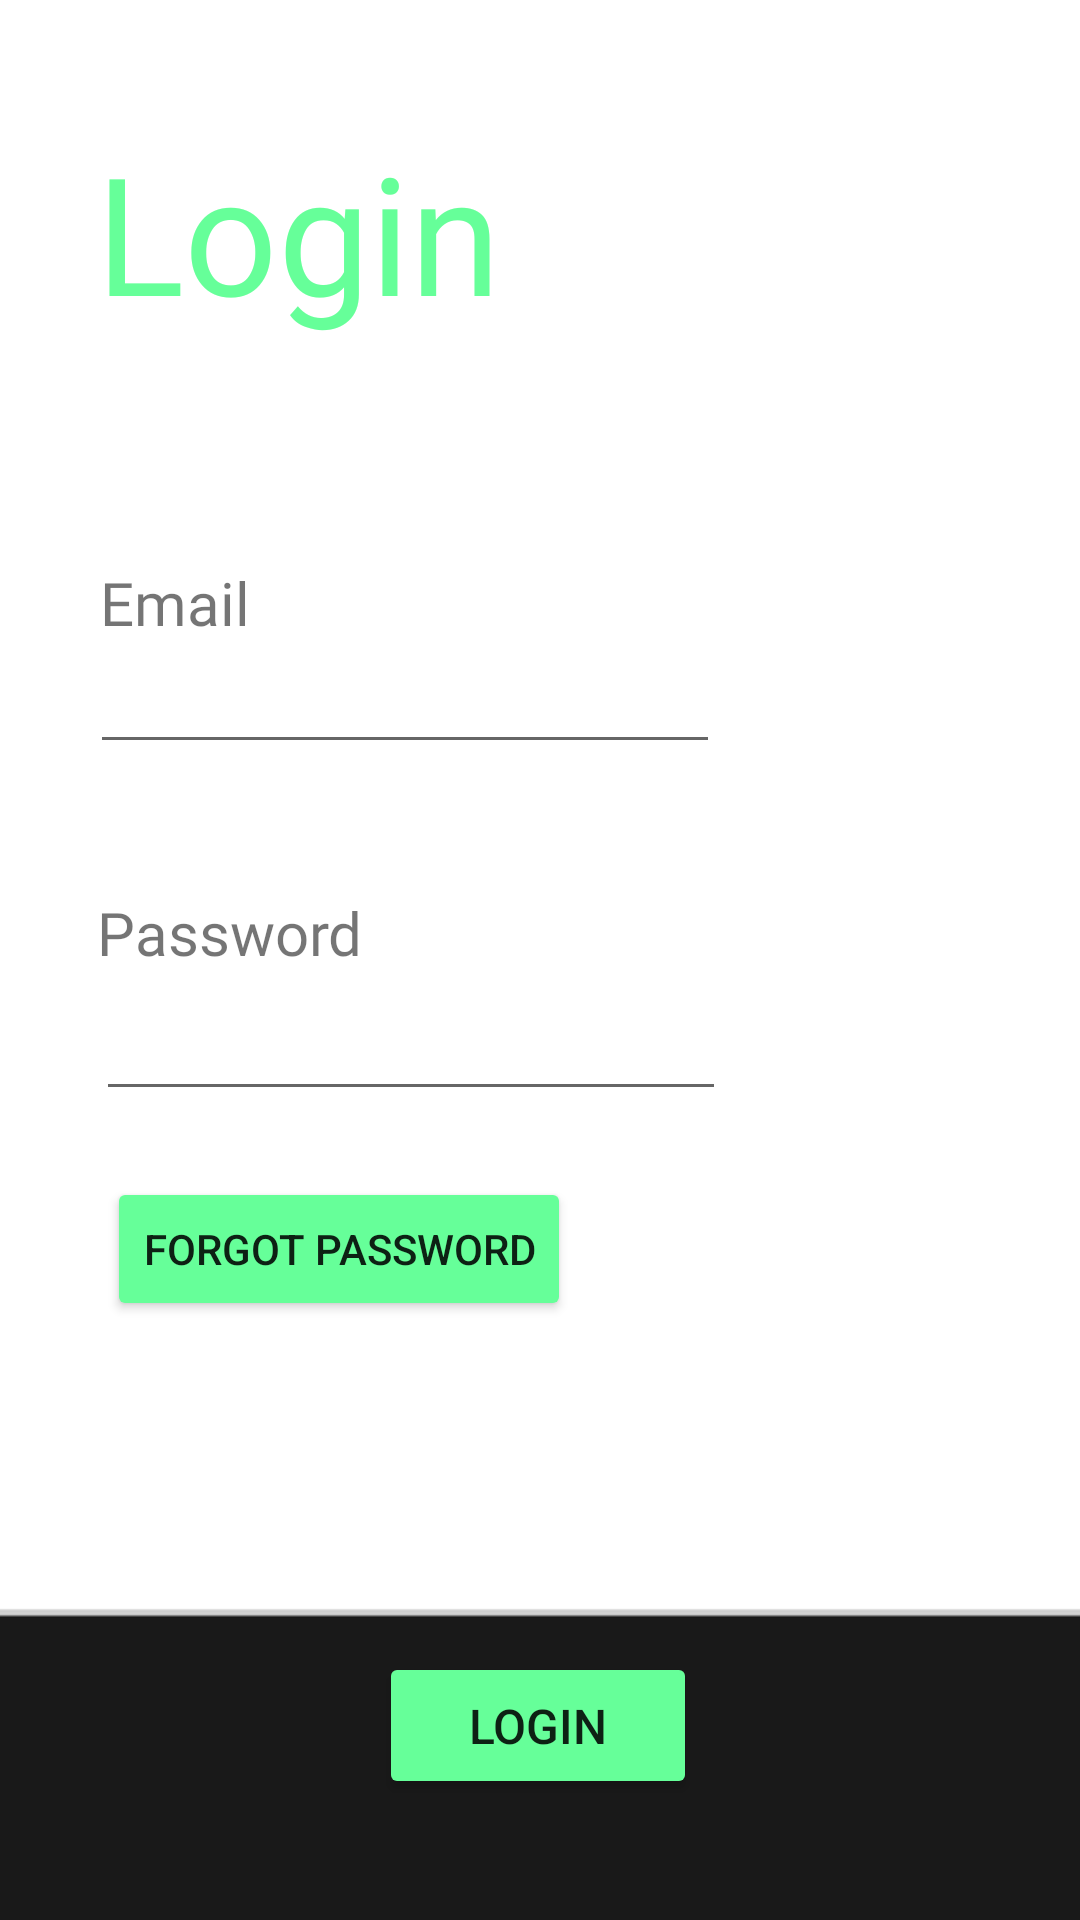

Produce the Android XML layout that renders to this screen, including the resource entries it uses.
<!-- AndroidManifest.xml: application theme Theme.SmartRecycle -->
<!-- res/layout/activity_login.xml -->
<?xml version="1.0" encoding="utf-8"?>
<androidx.constraintlayout.widget.ConstraintLayout xmlns:android="http://schemas.android.com/apk/res/android"
    xmlns:app="http://schemas.android.com/apk/res-auto"
    xmlns:tools="http://schemas.android.com/tools"
    android:layout_width="match_parent"
    android:layout_height="match_parent"
    tools:context=".Login">

    <TextView
        android:id="@+id/textView3"
        android:layout_width="177dp"
        android:layout_height="73dp"
        android:layout_marginStart="32dp"
        android:fontFamily="@font/anonymous_pro_bold"
        android:text="Login"
        android:textColor="#66ff99"
        app:autoSizeTextType="uniform"
        app:layout_constraintBottom_toBottomOf="parent"
        app:layout_constraintStart_toStartOf="parent"
        app:layout_constraintTop_toTopOf="parent"
        app:layout_constraintVertical_bias="0.072" />

    <EditText
        android:id="@+id/email2"
        android:layout_width="wrap_content"
        android:layout_height="wrap_content"
        android:ems="10"
        android:inputType="textEmailAddress"
        android:minHeight="48dp"
        app:layout_constraintBottom_toBottomOf="parent"
        app:layout_constraintEnd_toEndOf="parent"
        app:layout_constraintHorizontal_bias="0.199"
        app:layout_constraintStart_toStartOf="parent"
        app:layout_constraintTop_toTopOf="parent"
        app:layout_constraintVertical_bias="0.349"
        tools:ignore="SpeakableTextPresentCheck" />

    <TextView
        android:id="@+id/textView6"
        android:layout_width="140dp"
        android:layout_height="30dp"
        android:layout_marginTop="10dp"
        android:fontFamily="@font/anonymous_pro_bold_italic"
        android:text="Password"
        android:textSize="20sp"
        app:layout_constraintBottom_toBottomOf="parent"
        app:layout_constraintEnd_toEndOf="parent"
        app:layout_constraintHorizontal_bias="0.147"
        app:layout_constraintStart_toStartOf="parent"
        app:layout_constraintTop_toTopOf="parent"
        app:layout_constraintVertical_bias="0.479" />

    <EditText
        android:id="@+id/password2"
        android:layout_width="wrap_content"
        android:layout_height="wrap_content"
        android:layout_marginStart="32dp"
        android:layout_marginTop="22dp"
        android:ems="10"
        android:inputType="textPassword"
        android:minHeight="48dp"
        app:layout_constraintBottom_toBottomOf="parent"
        app:layout_constraintStart_toStartOf="parent"
        app:layout_constraintTop_toTopOf="parent"
        app:layout_constraintVertical_bias="0.527"
        tools:ignore="SpeakableTextPresentCheck" />

    <TextView
        android:id="@+id/textView5"
        android:layout_width="93dp"
        android:layout_height="25dp"
        android:layout_marginTop="22dp"
        android:fontFamily="@font/anonymous_pro_bold_italic"
        android:text="Email "
        android:textSize="20sp"
        app:layout_constraintBottom_toBottomOf="parent"
        app:layout_constraintEnd_toEndOf="parent"
        app:layout_constraintHorizontal_bias="0.125"
        app:layout_constraintStart_toStartOf="parent"
        app:layout_constraintTop_toTopOf="parent"
        app:layout_constraintVertical_bias="0.279" />

    <ImageView
        android:id="@+id/imageView"
        android:layout_width="445dp"
        android:layout_height="208dp"
        android:layout_marginTop="156dp"
        android:scaleType="fitXY"
        app:layout_constraintStart_toStartOf="parent"
        app:layout_constraintTop_toBottomOf="@+id/password2"
        app:srcCompat="?android:attr/panelFullBackground" />

    <Button
        android:id="@+id/login2"
        android:layout_width="106dp"
        android:layout_height="49dp"
        android:backgroundTint="#66ff99"
        android:text="LOGIN"
        android:textSize="16sp"
        app:layout_constraintBottom_toBottomOf="parent"
        app:layout_constraintEnd_toEndOf="parent"
        app:layout_constraintHorizontal_bias="0.498"
        app:layout_constraintStart_toStartOf="parent"
        app:layout_constraintTop_toTopOf="parent"
        app:layout_constraintVertical_bias="0.932" />

    <Button
        android:id="@+id/button4"
        android:layout_width="wrap_content"
        android:layout_height="wrap_content"
        android:backgroundTint="#66ff99"
        android:text="Forgot password"
        app:layout_constraintBottom_toBottomOf="parent"
        app:layout_constraintEnd_toEndOf="parent"
        app:layout_constraintHorizontal_bias="0.174"
        app:layout_constraintStart_toStartOf="parent"
        app:layout_constraintTop_toTopOf="parent"
        app:layout_constraintVertical_bias="0.663" />
</androidx.constraintlayout.widget.ConstraintLayout>
<!-- resources referenced by this layout -->
<resources>
  <style name="Theme.SmartRecycle" parent="Theme.MaterialComponents.DayNight.NoActionBar">
          
          <item name="colorPrimary">@color/purple_500</item>
          <item name="colorPrimaryVariant">#66ff99</item>
          <item name="colorOnPrimary">@color/white</item>
          
          <item name="colorSecondary">@color/teal_200</item>
          <item name="colorSecondaryVariant">@color/teal_700</item>
          <item name="colorOnSecondary">@color/black</item>
          
          <item name="android:statusBarColor" tools:targetApi="l">?attr/colorPrimaryVariant</item>
          
      </style>
  <!-- not gathered from this repository: default colours our renderer supplied (Android Studio template values) -->
  <color name="purple_500">#FF6200EE</color>
  <color name="teal_200">#FF03DAC5</color>
  <color name="teal_700">#FF018786</color>
  <color name="black">#FF000000</color>
  <color name="white">#FFFFFFFF</color>
</resources>
